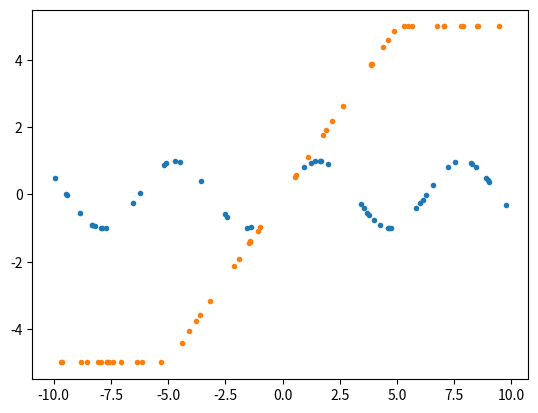

Python code for this plot:
#!/usr/bin/env python
#-*- coding:utf-8 -*-
import numpy as np
import matplotlib.pyplot as plt
import random

def model1(x):
    if not isinstance(x, np.ndarray):
        x = np.array(x)
    return np.sin(x)

def model2(x):
    if not isinstance(x, np.ndarray):
        x = np.array(x)
    return x

class RealStaticModel(object):
    def __init__(self, model, n_x, n_y, domain, y_range):
        self.model = model
        self.n_x = n_x
        self.n_y = n_y
        if not isinstance(domain, np.ndarray):
            domain = np.array(domain)
        if not isinstance(y_range, np.ndarray):
            y_range = np.array(y_range)
        if domain.ndim == 1:
            if domain.shape[0]!=2:
                raise Exception("The shape of domain is not correct.")
            if domain[0]>= domain[1]:
                raise Exception("The value of domain is not correct.")
            new_domain = np.zeros(shape=(n_x,2))
            for i in range(n_x):
                new_domain[i,:] = domain
            self.domain = new_domain
        elif domain.ndim == 2:
            if domain.shape[1] != 2 or domain.shape[0] != n_x:
                raise Exception("The shape of domain is not correct.")
            for i in range(n_x):
                if domain[i,0]>= domain[i,1]:
                    raise Exception("The value of domain is not correct.")
            self.domain = domain
        else:
            raise Exception("The shape of domain is not correct.")
        if y_range.ndim == 1:
            if y_range.shape[0]!=2:
                raise Exception("The shape of y_range is not correct.")
            if y_range[0]>= y_range[1]:
                raise Exception("The value of y_range is not correct.")
            new_y_range = np.zeros(shape=(n_y,2))
            for i in range(n_y):
                new_y_range[i,:] = y_range
            self.y_range = new_y_range
        elif y_range.ndim == 2:
            if y_range.shape[1] != 2 or y_range.shape[0] != n_y:
                raise Exception("The shape of y_range is not correct.")
            for i in range(n_y):
                if y_range[i,0]>= y_range[i,1]:
                    raise Exception("The value of y_range is not correct.")
            self.y_range = y_range
        else:
            raise Exception("The shape of y_range is not correct.")

    def simulate(self, n_sample = 10):
        samples = np.random.uniform(0,1,size=(n_sample, self.n_x))
        for i in range(self.n_x):
            offset = (self.domain[i,0]+self.domain[i,1])/2
            gain = -self.domain[i,0]+self.domain[i,1]
            for j in range(n_sample):
                samples[j,i] = (samples[j,i]-0.5)*gain+offset
        result = np.zeros(shape=(n_sample, self.n_y))
        for i in range(n_sample):
            try:
                result[i,:] = self.model(samples[i,:])
            except Exception:
                for j in range(self.n_y):
                    result[i,j] = (self.y_range[j,0]+self.y_range[j,1])/2
        for i in range(self.n_y):
            for j in range(n_sample):
                if result[j,i] < self.y_range[i,0]:
                    result[j, i] = self.y_range[i, 0]
                elif result[j,i] > self.y_range[i,1]:
                    result[j, i] = self.y_range[i, 1]
        return samples,result

    def compare_to(self, model2, n_sample = 10):
        if self.n_x != model2.n_x or self.n_y != model2.n_y:
            raise Exception("Two models have different size.")
        for i in range(self.n_x):
            if self.domain[i,0] != model2.domain[i,0] or self.domain[i,1] != model2.domain[i,1]:
                print("Warning: the two models have different domain")
        samples = np.random.uniform(0,1,size=(n_sample, self.n_x))
        for i in range(self.n_x):
            offset = (self.domain[i,0]+self.domain[i,1])/2
            gain = -self.domain[i,0]+self.domain[i,1]
            for j in range(n_sample):
                samples[j,i] = (samples[j,i]-0.5)*gain+offset
        comp_value = 0
        range_size = 1
        for i in range(self.n_y):
            range_size *= self.y_range[i,1]-self.y_range[i,0]
        for i in range(n_sample):
            result = np.zeros(shape=(self.n_y,))
            result_model2 = np.zeros(shape=(self.n_y,))
            try:
                result = self.model(samples[i,:])
            except Exception:
                for j in range(self.n_y):
                    result[j] = (self.y_range[j,0]+self.y_range[j,1])/2
                for j in range(self.n_y):
                    if result[j] < self.y_range[i,0]:
                        result[j] = self.y_range[i, 0]
                    elif result[j] > self.y_range[i,1]:
                        result[j] = self.y_range[i, 1]
            try:
                result_model2 = model2.model(samples[i, :])
            except Exception:
                for j in range(model2.n_y):
                    result_model2[j] = (model2.y_range[j, 0] + model2.y_range[j, 1]) / 2
                for j in range(model2.n_y):
                    if result_model2[j] < model2.y_range[i, 0]:
                        result_model2[j] = model2.y_range[i, 0]
                    elif result_model2[j] > model2.y_range[i, 1]:
                        result_model2[j] = model2.y_range[i, 1]
            error = 1
            for j in range(self.n_y):
                error *= result[j] - result_model2[j]
            error = np.abs(error)
            score = np.log(range_size/error)
            if score > 10:
                comp_value+=10
            else:
                comp_value+=score
        return comp_value/n_sample

model_a = RealStaticModel(model1, 2,2,[-10,10],[-5,5])
model_b = RealStaticModel(model2, 2,2,[-10,10],[-5,5])
samples,result = model_a.simulate(n_sample = 50)
samples2,result2 = model_b.simulate(n_sample = 50)
plt.plot(samples[:,1],result[:,1],'.')
plt.plot(samples2[:,1],result2[:,1],'.')
plt.show()
print(model_a.compare_to(model_b, n_sample = 50))